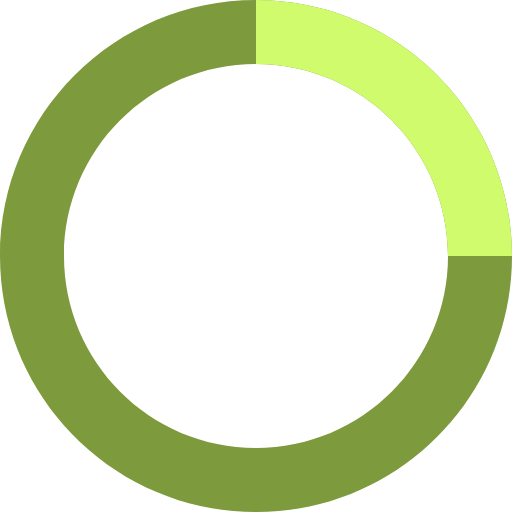
t = 0.00 s
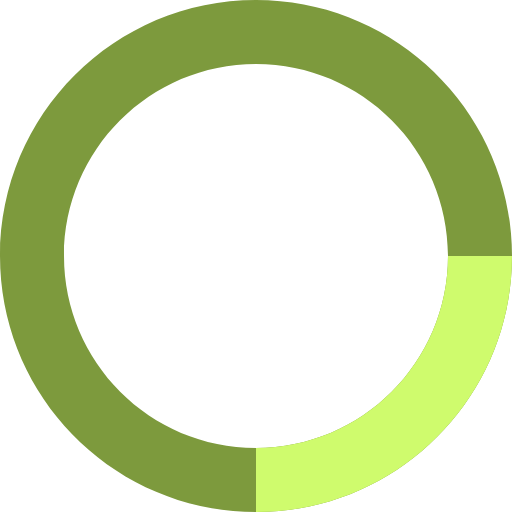
t = 0.20 s
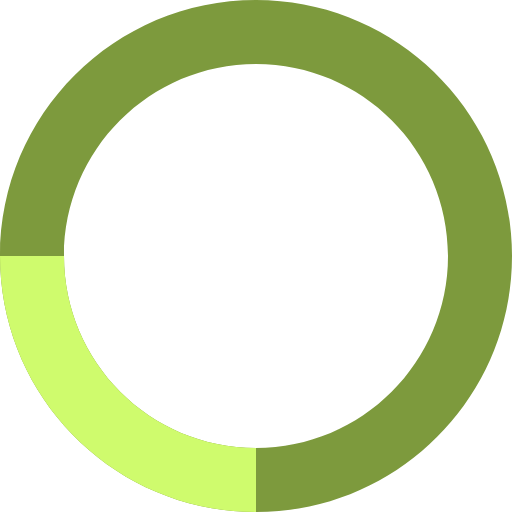
t = 0.40 s
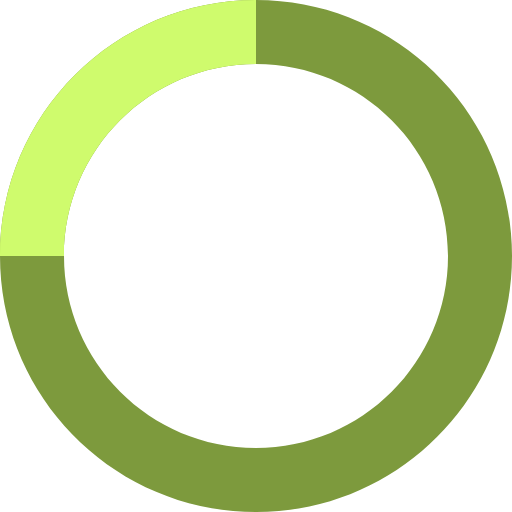
t = 0.60 s

The animated SVG that drew these frames (rendered in a browser with its animation timeline set to each time). Animation: 1 SMIL element (animateTransform=1); one cycle of 0.80 s, repeats indefinitely.

<svg xmlns="http://www.w3.org/2000/svg" viewBox="0 0 32 32"><path fill="#7d9a3d" d="M16 0C7.163 0 0 7.163 0 16s7.163 16 16 16 16-7.163 16-16S24.837 0 16 0m0 4c6.627 0 12 5.373 12 12s-5.373 12-12 12S4 22.627 4 16 9.373 4 16 4"/><path fill="#cffb6d" d="M16 0c8.837 0 16 7.163 16 16h-4c0-6.627-5.373-12-12-12V0z"><animateTransform type="rotate" fill="remove" calcMode="linear" restart="always" to="360 16 16" repeatCount="indefinite" accumulate="none" additive="replace" dur="0.8s" attributeName="transform" from="0 16 16"/></path></svg>
